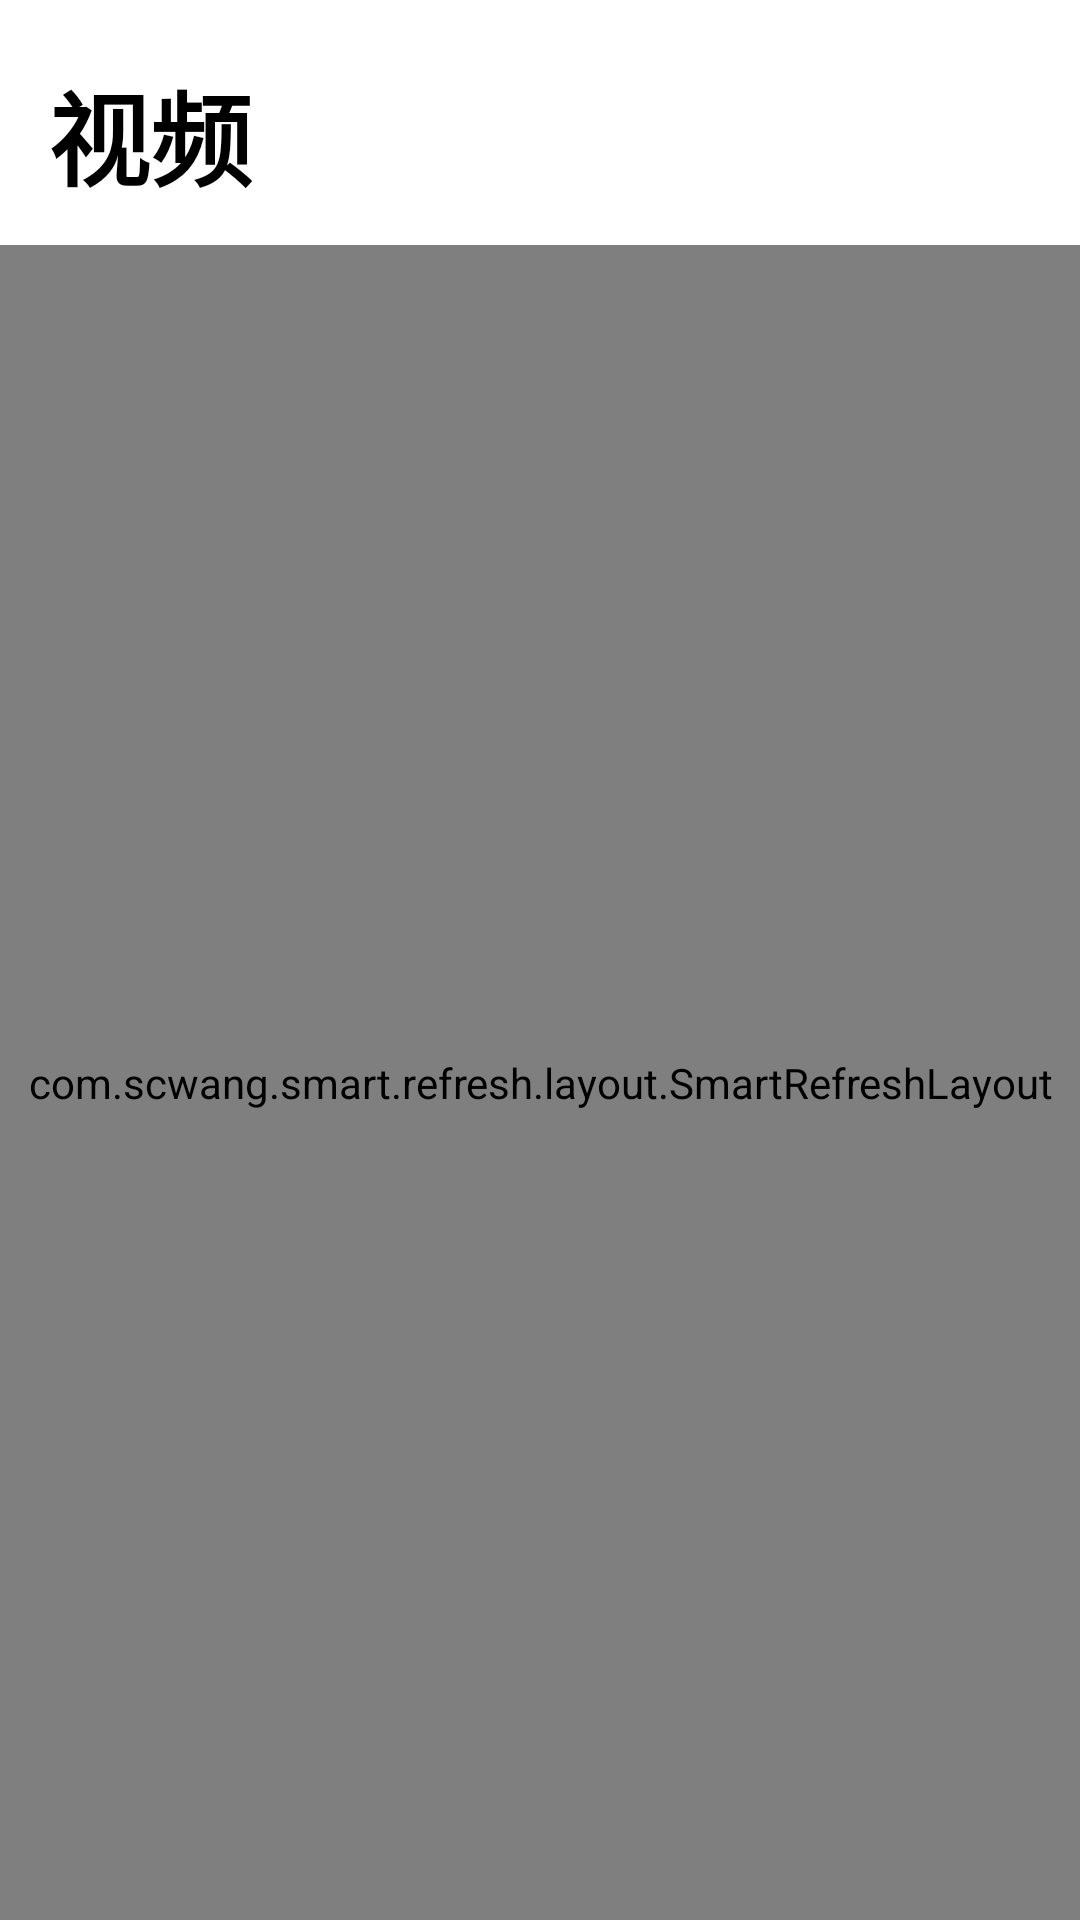

Here is an Android app screen rendered from its layout file. Give the layout XML and the strings, colors and styles it references.
<!-- AndroidManifest.xml: application theme Theme.Zkaixian -->
<!-- res/layout/fragment_video.xml -->
<LinearLayout xmlns:android="http://schemas.android.com/apk/res/android"
    android:layout_width="match_parent"
    android:layout_height="match_parent"
    android:background="#FFFFFF"
    android:orientation="vertical">

    <TextView
        android:id="@+id/video_fragment_tv_title"
        android:layout_width="match_parent"
        android:layout_height="wrap_content"
        android:background="#FFFFFF"
        android:paddingHorizontal="16dp"
        android:paddingTop="20dp"
        android:paddingBottom="12dp"
        android:text="视频"
        android:textColor="#000000"
        android:textSize="34sp"
        android:textStyle="bold" />

    <com.scwang.smart.refresh.layout.SmartRefreshLayout
        android:id="@+id/refreshLayout"
        android:layout_width="match_parent"
        android:layout_height="match_parent"
        android:background="#FFFFFF">

        <com.scwang.smart.refresh.header.ClassicsHeader
            android:layout_width="match_parent"
            android:layout_height="wrap_content" />

        <androidx.recyclerview.widget.RecyclerView
            android:id="@+id/video_fragment_rv_list"
            android:layout_width="match_parent"
            android:layout_height="match_parent"
            android:background="#FFFFFF"
            android:overScrollMode="never" />

        <com.scwang.smart.refresh.footer.ClassicsFooter
            android:layout_width="match_parent"
            android:layout_height="wrap_content" />

    </com.scwang.smart.refresh.layout.SmartRefreshLayout>
</LinearLayout>
<!-- resources referenced by this layout -->
<resources>
  <style name="Theme.Zkaixian" parent="Theme.Material3.DayNight.NoActionBar">
          <item name="colorPrimary">@color/blue_7</item>
          <item name="colorPrimaryVariant">@color/blue_8</item>
          <item name="colorOnPrimary">@color/white</item>
  
          <item name="colorSecondary">@color/blue_5</item>
          <item name="colorSecondaryVariant">@color/blue_7</item>
          <item name="colorOnSecondary">@color/white</item>
  
          <item name="android:statusBarColor">@color/white</item>
          <item name="android:windowLightStatusBar">true</item>
      </style>
  <color name="blue_7">#0052d9</color>
  <color name="blue_8">#003cab</color>
  <color name="white">#FFFFFFFF</color>
  <color name="blue_5">#618dff</color>
</resources>
